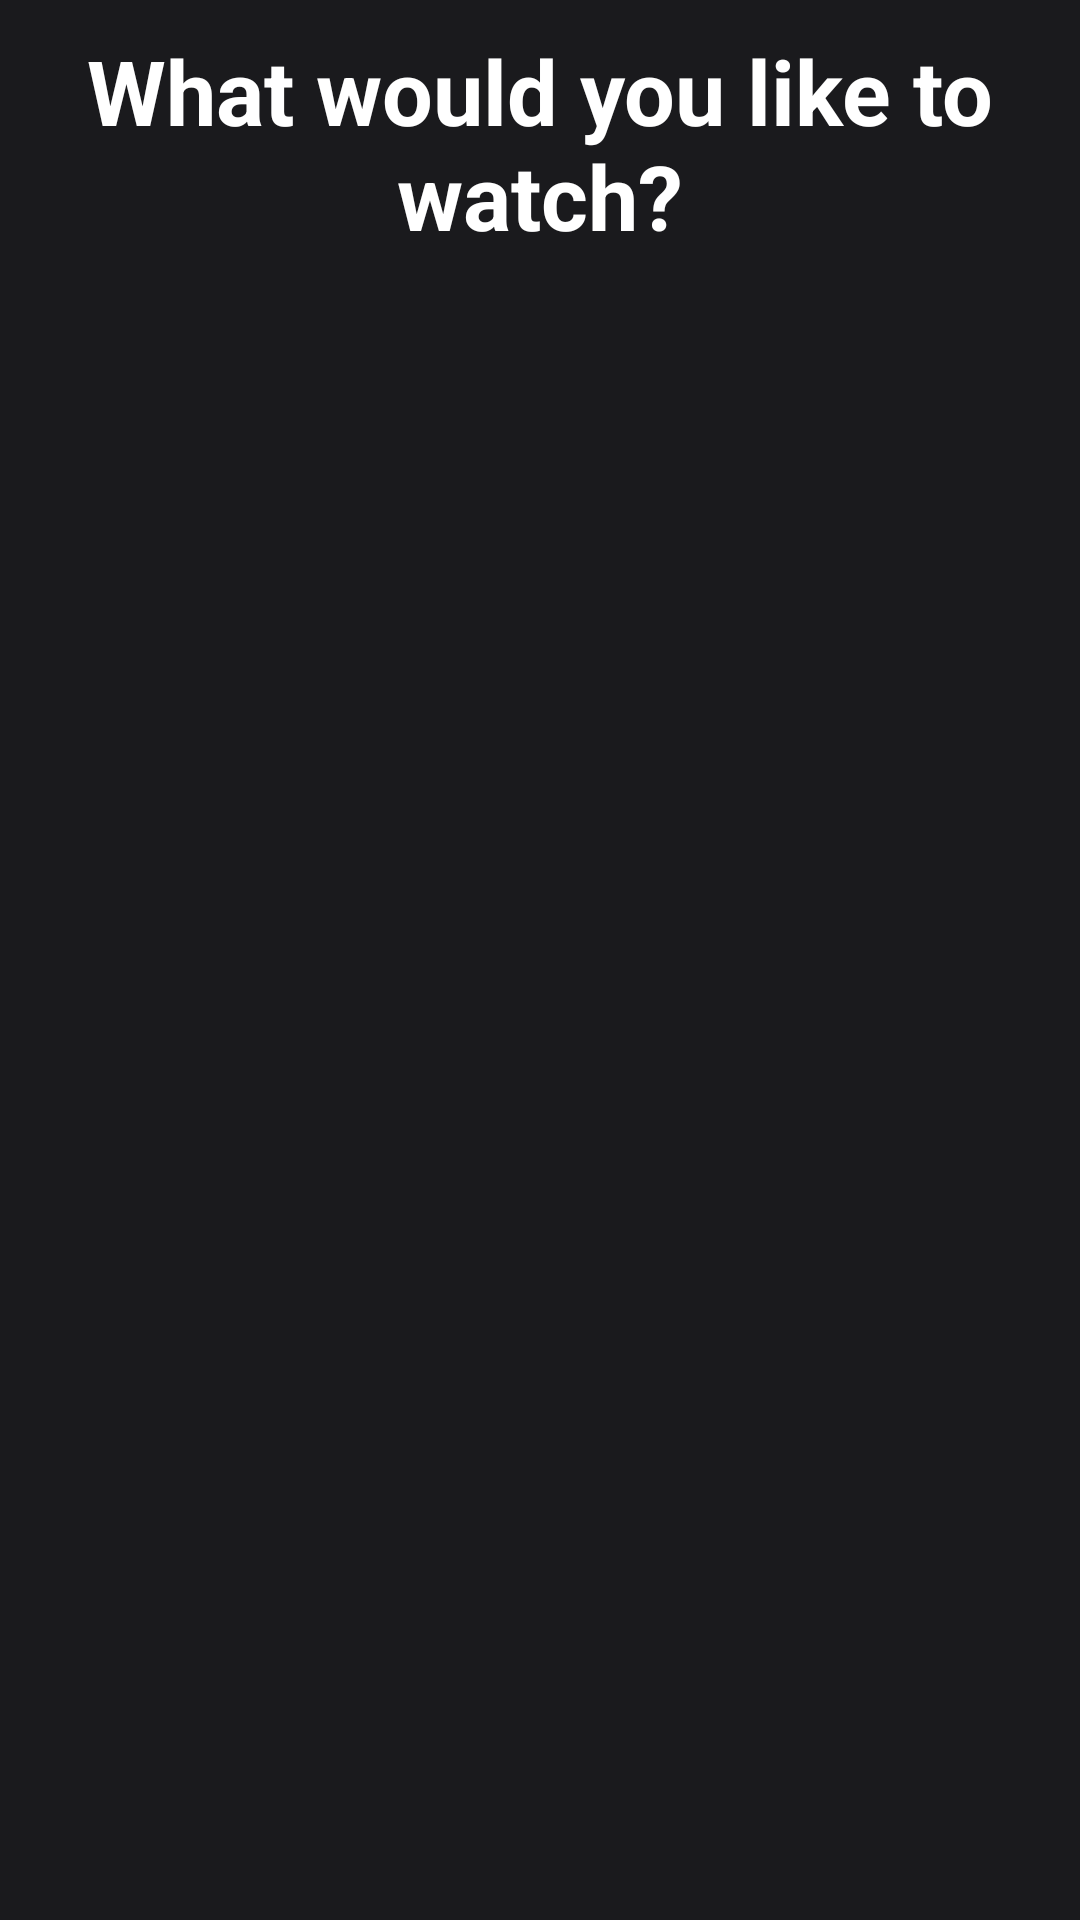

The Android layout XML behind this screen, and the referenced resources:
<!-- AndroidManifest.xml: application theme Theme.MoviesApp -->
<!-- res/layout/fragment_movie_list.xml -->
<?xml version="1.0" encoding="utf-8"?>
<androidx.constraintlayout.widget.ConstraintLayout
    xmlns:android="http://schemas.android.com/apk/res/android"
    xmlns:app="http://schemas.android.com/apk/res-auto"
    xmlns:tools="http://schemas.android.com/tools"
    android:layout_width="match_parent"
    android:layout_height="match_parent"
    android:background="@color/black_bg">

    <TextView
        android:id="@+id/title"
        android:layout_width="0dp"
        android:layout_height="wrap_content"
        android:text="@string/what_would_you_like_to_watch"
        android:textAlignment="center"
        app:layout_constraintTop_toTopOf="parent"
        app:layout_constraintStart_toStartOf="parent"
        app:layout_constraintEnd_toEndOf="parent"
        android:layout_margin="10dp"
        android:textColor="@color/white"
        android:textStyle="bold"
        android:textSize="30sp"/>

    <androidx.recyclerview.widget.RecyclerView
        android:id="@+id/rvMovieList"
        android:layout_width="match_parent"
        android:layout_height="0dp"
        app:layoutManager="androidx.recyclerview.widget.StaggeredGridLayoutManager"
        app:layout_constraintBottom_toBottomOf="parent"
        app:layout_constraintEnd_toEndOf="parent"
        app:layout_constraintStart_toStartOf="parent"
        app:layout_constraintTop_toBottomOf="@id/title"
        tools:itemCount="12"
        app:spanCount="2"
        tools:listitem="@layout/item_movie_list"
        android:layout_marginTop="10dp"/>

</androidx.constraintlayout.widget.ConstraintLayout>
<!-- res/layout/item_movie_list.xml (included above) -->
<?xml version="1.0" encoding="utf-8"?>
<androidx.constraintlayout.widget.ConstraintLayout
    xmlns:android="http://schemas.android.com/apk/res/android"
    xmlns:app="http://schemas.android.com/apk/res-auto"
    xmlns:tools="http://schemas.android.com/tools"
    android:layout_width="match_parent"
    android:layout_height="wrap_content">

    <androidx.cardview.widget.CardView
        android:id="@+id/cardView"
        android:layout_width="match_parent"
        android:layout_height="180dp"
        app:cardCornerRadius="20dp"
        app:cardUseCompatPadding="true"
        app:layout_constraintEnd_toEndOf="parent"
        app:layout_constraintStart_toStartOf="parent"
        app:layout_constraintTop_toTopOf="parent">

        <ImageView
            android:id="@+id/ivMoviePoster"
            android:layout_width="match_parent"
            android:layout_height="match_parent"
            android:scaleType="centerCrop"
            android:src="@mipmap/ic_launcher_round" />

    </androidx.cardview.widget.CardView>

    <TextView
        android:id="@+id/tvMovieName"
        android:layout_width="wrap_content"
        android:layout_height="wrap_content"
        app:layout_constraintTop_toBottomOf="@id/cardView"
        app:layout_constraintEnd_toEndOf="parent"
        app:layout_constraintStart_toStartOf="parent"
        android:textStyle="bold"
        android:textColor="@color/white"
        android:textSize="18sp"
        android:maxLines="1"
        android:ellipsize="end"
        android:textAlignment="center"
        tools:text="Movie Name" />

    <TextView
        android:id="@+id/tvMovieYear"
        android:layout_width="wrap_content"
        android:layout_height="wrap_content"
        app:layout_constraintTop_toBottomOf="@id/tvMovieName"
        app:layout_constraintEnd_toEndOf="parent"
        app:layout_constraintStart_toStartOf="parent"
        tools:text="Movie Year"
        android:textSize="16sp"
        android:textColor="@color/gray"
        android:paddingBottom="2dp"/>

</androidx.constraintlayout.widget.ConstraintLayout>
<!-- resources referenced by this layout -->
<resources>
  <color name="black_bg">#1A1A1D</color>
  <color name="gray">#828282</color>
  <color name="white">#FFFFFFFF</color>
  <string name="what_would_you_like_to_watch">What would you like to watch?</string>
  <style name="Theme.MoviesApp" parent="Theme.MaterialComponents.DayNight.DarkActionBar">
          
          <item name="colorPrimary">@color/purple_500</item>
          <item name="colorPrimaryVariant">@color/purple_700</item>
          <item name="colorOnPrimary">@color/white</item>
          
          <item name="colorSecondary">@color/teal_200</item>
          <item name="colorSecondaryVariant">@color/teal_700</item>
          <item name="colorOnSecondary">@color/black</item>
          
          <item name="android:statusBarColor" tools:targetApi="l">?attr/colorPrimaryVariant</item>
          
  
          
          <item name="windowActionBar">false</item>
          <item name="windowNoTitle">true</item>
  
      </style>
  <color name="purple_500">#FF6200EE</color>
  <color name="purple_700">#12052E</color>
  <color name="teal_200">#FF03DAC5</color>
  <color name="teal_700">#FF018786</color>
  <color name="black">#FF000000</color>
</resources>
